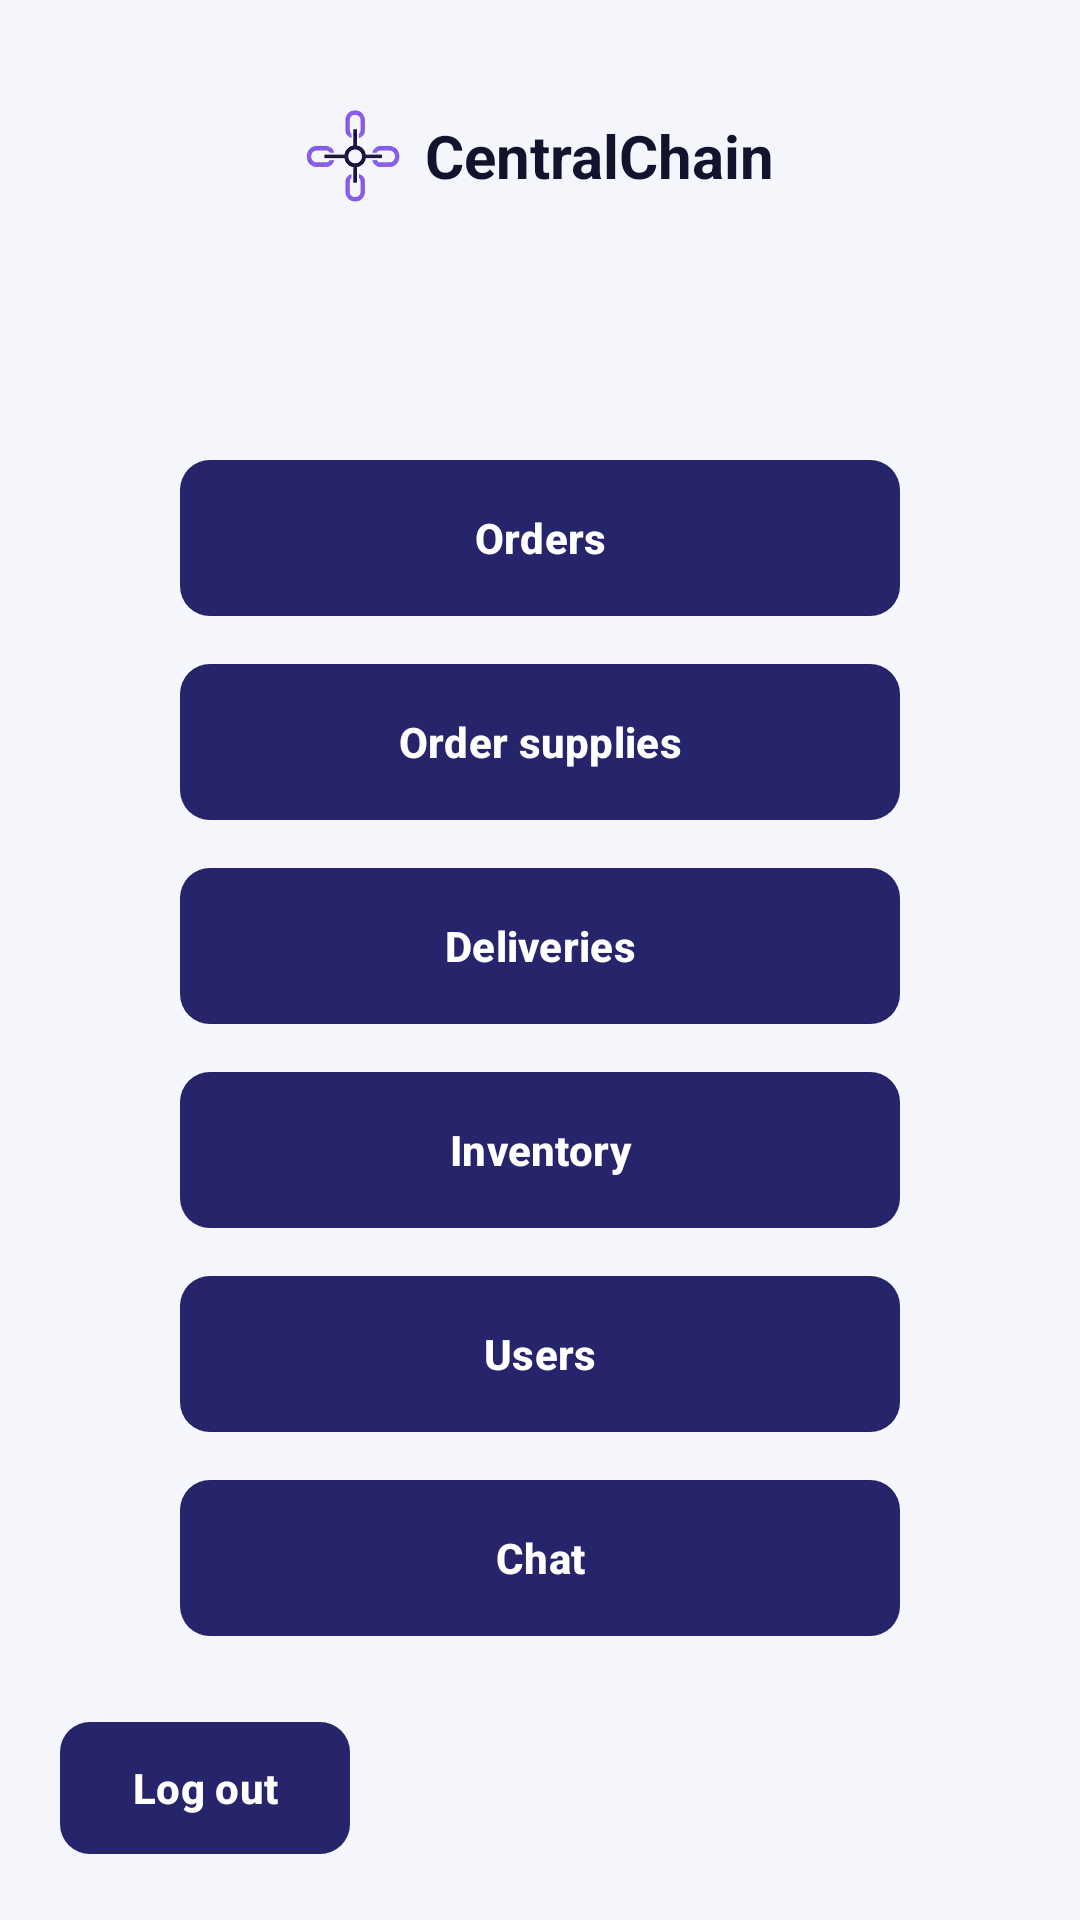

Layout XML and referenced resources for this Android screen:
<!-- AndroidManifest.xml: application theme Theme.CentralChain -->
<!-- res/layout/activity_admin.xml -->
<?xml version="1.0" encoding="utf-8"?>
<LinearLayout xmlns:android="http://schemas.android.com/apk/res/android"
    android:layout_width="match_parent"
    android:layout_height="match_parent"
    android:orientation="vertical"
    android:padding="20dp">

    <include layout="@layout/view_header" />

    <LinearLayout
        android:layout_width="match_parent"
        android:layout_height="0dp"
        android:layout_weight="1"
        android:gravity="center"
        android:orientation="vertical"
        android:paddingStart="40dp"
        android:paddingEnd="40dp">

        <com.google.android.material.button.MaterialButton
            android:id="@+id/btn_orders"
            style="@style/CC.Button.Dark"
            android:layout_width="match_parent"
            android:layout_height="56dp"
            android:text="Orders" />

        <com.google.android.material.button.MaterialButton
            android:id="@+id/btn_new_order"
            style="@style/CC.Button.Dark"
            android:layout_width="match_parent"
            android:layout_height="56dp"
            android:layout_marginTop="12dp"
            android:text="Order supplies" />

        <com.google.android.material.button.MaterialButton
            android:id="@+id/btn_deliveries"
            style="@style/CC.Button.Dark"
            android:layout_width="match_parent"
            android:layout_height="56dp"
            android:layout_marginTop="12dp"
            android:text="Deliveries" />

        <com.google.android.material.button.MaterialButton
            android:id="@+id/btn_inventory"
            style="@style/CC.Button.Dark"
            android:layout_width="match_parent"
            android:layout_height="56dp"
            android:layout_marginTop="12dp"
            android:text="Inventory" />

        <com.google.android.material.button.MaterialButton
            android:id="@+id/btn_users"
            style="@style/CC.Button.Dark"
            android:layout_width="match_parent"
            android:layout_height="56dp"
            android:layout_marginTop="12dp"
            android:text="Users" />

        <com.google.android.material.button.MaterialButton
            android:id="@+id/btn_chat"
            style="@style/CC.Button.Dark"
            android:layout_width="match_parent"
            android:layout_height="56dp"
            android:layout_marginTop="12dp"
            android:text="Chat" />
    </LinearLayout>

    <com.google.android.material.button.MaterialButton
        android:id="@+id/btn_logout"
        style="@style/CC.Button.Dark"
        android:layout_width="wrap_content"
        android:layout_height="wrap_content"
        android:text="Log out" />
</LinearLayout>
<!-- res/layout/view_header.xml (included above) -->
<?xml version="1.0" encoding="utf-8"?>
<LinearLayout xmlns:android="http://schemas.android.com/apk/res/android"
    android:layout_width="match_parent"
    android:layout_height="wrap_content"
    android:orientation="vertical">

    <FrameLayout
        android:layout_width="match_parent"
        android:layout_height="64dp">

        
        <LinearLayout
            android:layout_width="match_parent"
            android:layout_height="match_parent"
            android:background="@drawable/bg_card"
            android:elevation="2dp"
            android:gravity="center"
            android:orientation="horizontal">

            <ImageView
                android:layout_width="32dp"
                android:layout_height="32dp"
                android:layout_marginEnd="8dp"
                android:contentDescription="@string/app_name"
                android:src="@drawable/logo" />

            <TextView
                android:layout_width="wrap_content"
                android:layout_height="wrap_content"
                android:text="@string/app_name"
                android:textColor="@color/ink"
                android:textSize="20sp"
                android:textStyle="bold" />
        </LinearLayout>

        
        <TextView
            android:id="@+id/text_role"
            android:layout_width="wrap_content"
            android:layout_height="wrap_content"
            android:layout_gravity="end|center_vertical"
            android:layout_marginEnd="12dp"
            android:background="@drawable/bg_pill"
            android:backgroundTint="@color/primary"
            android:elevation="3dp"
            android:paddingStart="12dp"
            android:paddingTop="4dp"
            android:paddingEnd="12dp"
            android:paddingBottom="4dp"
            android:textColor="@color/white"
            android:textSize="12sp"
            android:textStyle="bold"
            android:visibility="gone" />
    </FrameLayout>

    <TextView
        android:id="@+id/screen_title"
        style="@style/CC.Title"
        android:layout_width="match_parent"
        android:layout_height="wrap_content"
        android:layout_marginTop="16dp"
        android:gravity="center" />

    <TextView
        android:id="@+id/screen_subtitle"
        style="@style/CC.Muted"
        android:layout_width="match_parent"
        android:layout_height="wrap_content"
        android:layout_marginTop="2dp"
        android:gravity="center"
        android:visibility="gone" />
</LinearLayout>
<!-- resources referenced by this layout -->
<resources>
  <color name="ink">#14132E</color>
  <color name="primary">#3C3AA1</color>
  <color name="white">#FFFFFF</color>
  <!-- drawable logo: png bitmap (drawable-nodpi, 41189 bytes) -->
  <string name="app_name">CentralChain</string>
  <style name="CC.Button.Dark">
          <item name="backgroundTint">@color/navy</item>
          <item name="android:textColor">@color/white</item>
      </style>
  <style name="CC.Muted">
          <item name="android:textSize">13sp</item>
          <item name="android:textColor">@color/muted</item>
      </style>
  <style name="CC.Title">
          <item name="android:textSize">20sp</item>
          <item name="android:textStyle">bold</item>
          <item name="android:textColor">@color/ink</item>
      </style>
  <style name="Theme.CentralChain" parent="Theme.Material3.Light.NoActionBar">
          <item name="colorPrimary">@color/primary</item>
          <item name="colorOnPrimary">@color/white</item>
          <item name="colorSecondary">@color/navy</item>
          <item name="android:colorBackground">@color/surface</item>
          <item name="android:windowBackground">@color/surface</item>
          <item name="android:statusBarColor">@color/surface</item>
          <item name="android:windowLightStatusBar">true</item>
          <item name="materialButtonStyle">@style/CC.Button</item>
      </style>
  <color name="navy">#26246B</color>
  <color name="muted">#5E5D7A</color>
  <color name="surface">#F5F5FC</color>
  <style name="CC.Button" parent="Widget.Material3.Button">
          <item name="cornerRadius">10dp</item>
          <item name="android:minHeight">48dp</item>
          <item name="android:textAllCaps">false</item>
          <item name="android:textStyle">bold</item>
          <item name="android:insetTop">2dp</item>
          <item name="android:insetBottom">2dp</item>
      </style>
</resources>
